Image classification data set "images" (zaid-gul/ECG_Classification on GitHub). Class labels (3): ARR, CHF, NSR.

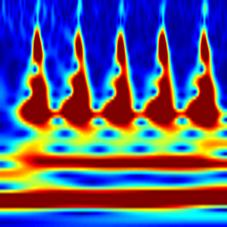
Label: CHF

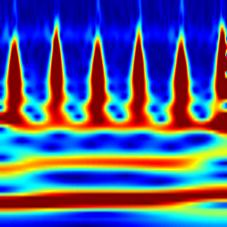
Label: ARR

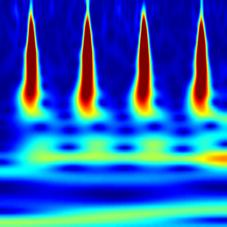
Label: NSR

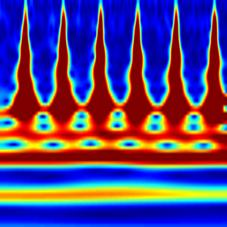
Label: ARR

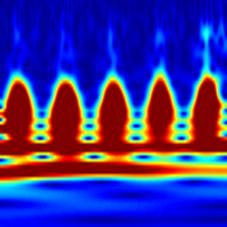
Label: CHF

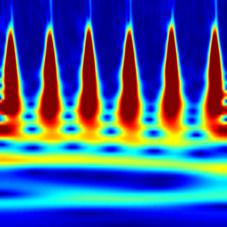
Label: NSR
